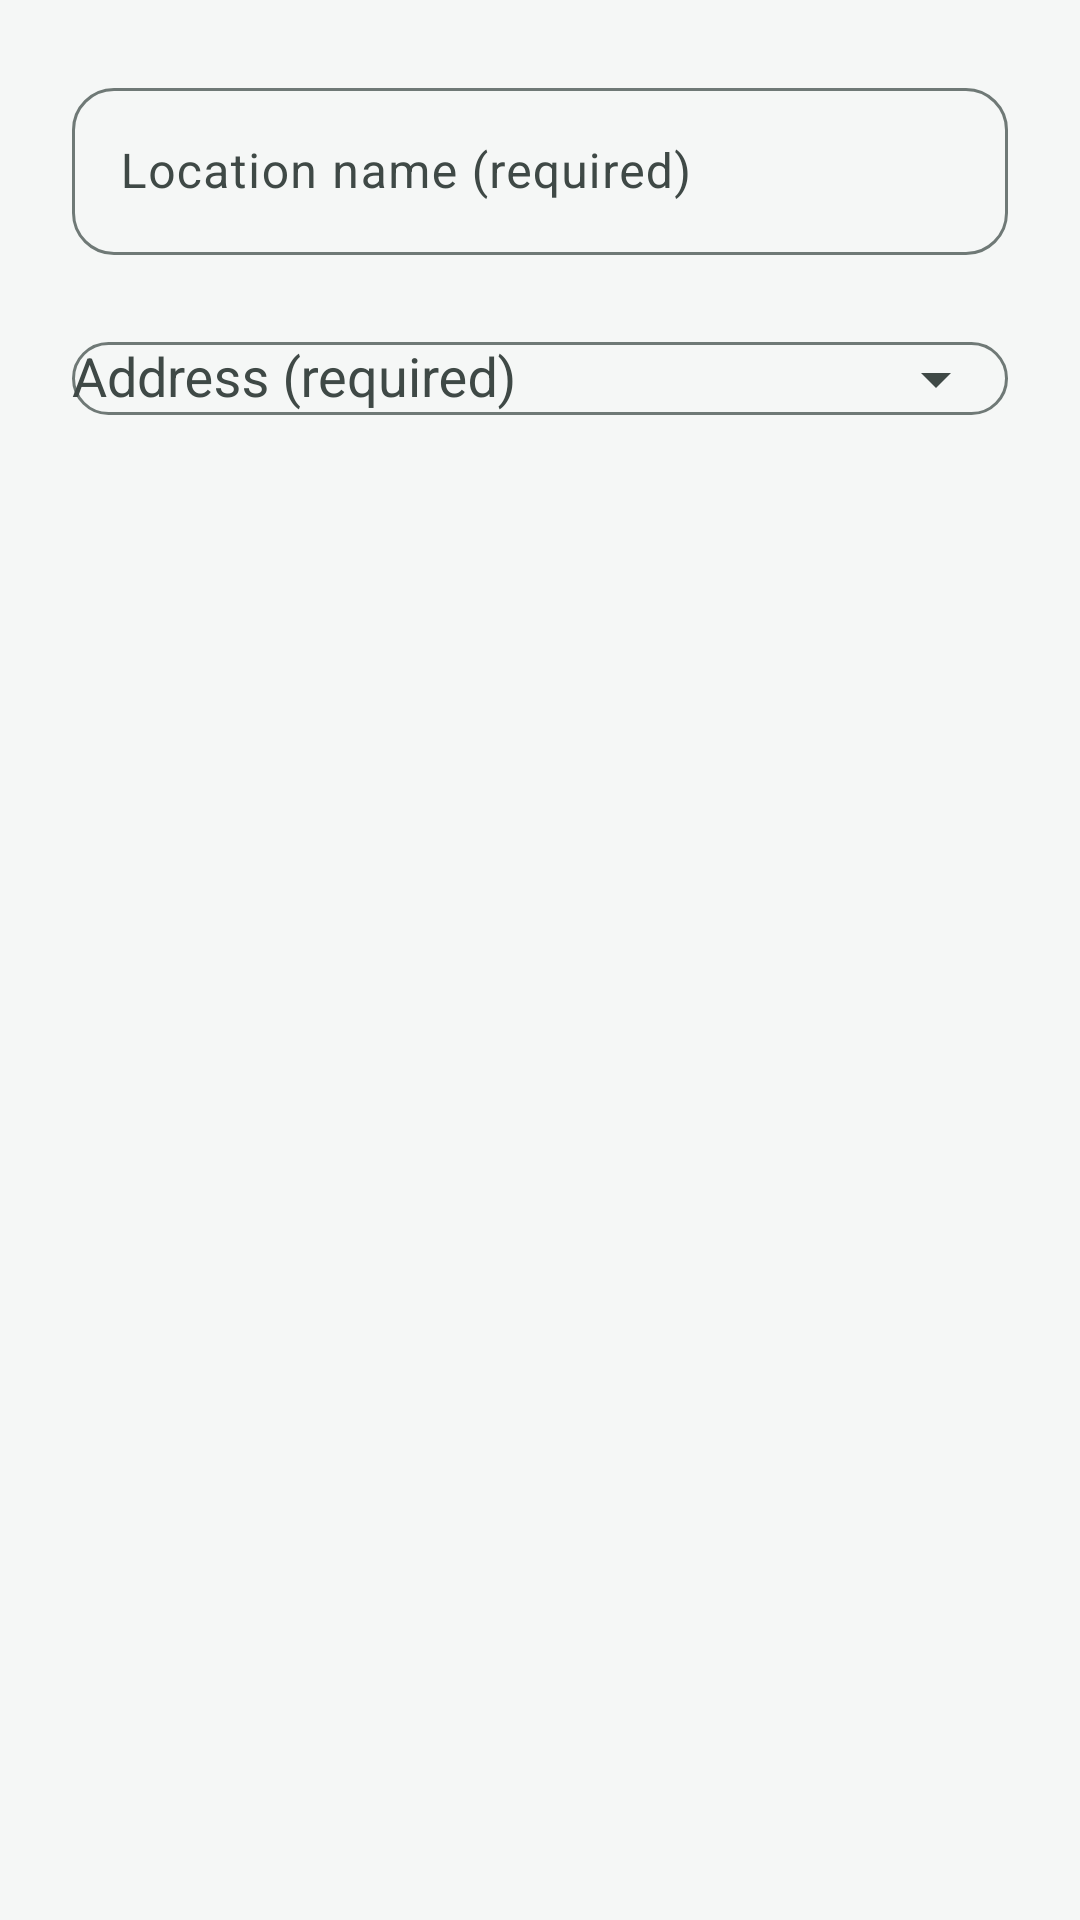

Android layout source for this screen:
<!-- AndroidManifest.xml: application theme Theme.WAY -->
<!-- res/layout/dialog_add_edit_location.xml -->
<?xml version="1.0" encoding="utf-8"?>
<LinearLayout
    xmlns:android="http://schemas.android.com/apk/res/android"
    xmlns:app="http://schemas.android.com/apk/res-auto"
    android:layout_width="match_parent"
    android:layout_height="wrap_content"
    android:orientation="vertical"
    android:padding="24dp">

    <com.google.android.material.textfield.TextInputLayout
        android:id="@+id/tilName"
        style="@style/Widget.Material3.TextInputLayout.OutlinedBox"
        android:layout_width="match_parent"
        android:layout_height="wrap_content"
        app:boxCornerRadiusTopStart="14dp"
        app:boxCornerRadiusTopEnd="14dp"
        app:boxCornerRadiusBottomStart="14dp"
        app:boxCornerRadiusBottomEnd="14dp"
        android:hint="Location name (required)">

        <com.google.android.material.textfield.TextInputEditText
            android:id="@+id/etName"
            android:layout_width="match_parent"
            android:layout_height="wrap_content"
            android:inputType="text"
            android:maxLines="1" />
    </com.google.android.material.textfield.TextInputLayout>

    <com.google.android.material.textfield.TextInputLayout
        android:id="@+id/tilAddress"
        style="@style/Widget.Material3.TextInputLayout.OutlinedBox"
        android:layout_width="match_parent"
        android:layout_height="wrap_content"
        android:layout_marginTop="12dp"
        app:boxCornerRadiusTopStart="14dp"
        app:boxCornerRadiusTopEnd="14dp"
        app:boxCornerRadiusBottomStart="14dp"
        app:boxCornerRadiusBottomEnd="14dp"
        app:endIconMode="dropdown_menu"
        android:hint="Address (required)">

        <com.google.android.material.textfield.MaterialAutoCompleteTextView
            android:id="@+id/etAddress"
            android:layout_width="match_parent"
            android:layout_height="wrap_content"
            android:inputType="textPostalAddress"
            android:maxLines="2" />
    </com.google.android.material.textfield.TextInputLayout>

</LinearLayout>
<!-- resources referenced by this layout -->
<resources>
  <style name="Theme.WAY" parent="Base.Theme.WAY" />
  <style name="Base.Theme.WAY" parent="Theme.Material3.DayNight.NoActionBar">
          
          <item name="colorPrimary">@color/way_primary</item>
          <item name="colorPrimaryDark">@color/way_primary_dark</item>
          <item name="colorPrimaryContainer">@color/way_primary_container</item>
          <item name="colorOnPrimary">@color/way_on_primary</item>
          <item name="colorOnPrimaryContainer">@color/way_on_primary_container</item>
  
          
          <item name="colorSecondary">@color/way_secondary</item>
          <item name="colorSecondaryContainer">@color/way_secondary_container</item>
          <item name="colorOnSecondary">@color/way_on_secondary</item>
          <item name="colorOnSecondaryContainer">@color/way_on_secondary_container</item>
  
          
          <item name="colorTertiary">@color/way_tertiary</item>
          <item name="colorTertiaryContainer">@color/way_tertiary_container</item>
  
          
          <item name="colorError">@color/way_error</item>
          <item name="colorErrorContainer">@color/way_error_container</item>
          <item name="colorOnError">@color/way_on_error</item>
  
          
          <item name="colorSurface">@color/way_surface</item>
          <item name="colorSurfaceVariant">@color/way_surface_variant</item>
          <item name="colorOnSurface">@color/way_on_surface</item>
          <item name="colorOnSurfaceVariant">@color/way_on_surface_variant</item>
          <item name="colorOutline">@color/way_outline</item>
  
          
          <item name="android:colorBackground">@color/way_background</item>
  
          
          <item name="android:statusBarColor">@android:color/transparent</item>
          <item name="android:navigationBarColor">@android:color/transparent</item>
          <item name="android:windowLightStatusBar">true</item>
  
          
          <item name="colorAccent">@color/way_accent</item>
      </style>
  <color name="way_primary">#00897B</color>
  <color name="way_primary_dark">#00695C</color>
  <color name="way_primary_container">#B2DFDB</color>
  <color name="way_on_primary">#FFFFFF</color>
  <color name="way_on_primary_container">#004D40</color>
  <color name="way_secondary">#FF8F00</color>
  <color name="way_secondary_container">#FFE082</color>
  <color name="way_on_secondary">#FFFFFF</color>
  <color name="way_on_secondary_container">#5F3D00</color>
  <color name="way_tertiary">#0288D1</color>
  <color name="way_tertiary_container">#B3E5FC</color>
  <color name="way_error">#BA1A1A</color>
  <color name="way_error_container">#FFDAD6</color>
  <color name="way_on_error">#FFFFFF</color>
  <color name="way_surface">#FFFFFF</color>
  <color name="way_surface_variant">#F0F4F3</color>
  <color name="way_on_surface">#1B1F1E</color>
  <color name="way_on_surface_variant">#3F4946</color>
  <color name="way_outline">#6F7976</color>
  <color name="way_background">#F5F7F6</color>
  <color name="way_accent">#FF6F00</color>
</resources>
